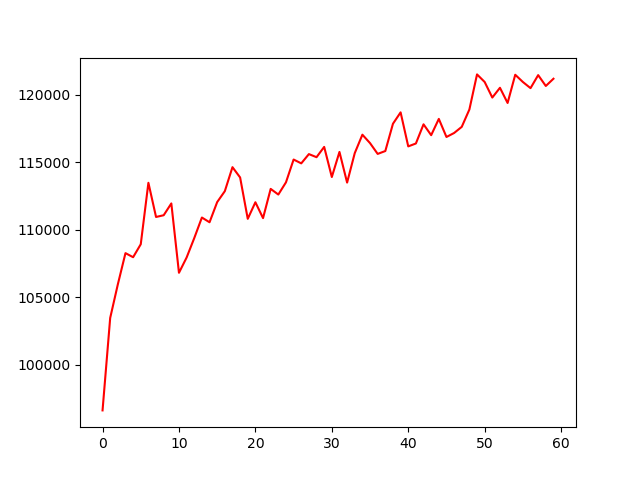

The file beside this chart, header and first rows:
, 0
0, 96611
1, 103460
2, 105947
3, 108261
4, 107960
5, 108920
6, 113473
7, 110940
8, 111069
9, 111943
10, 106806
11, 107936
12, 109375
13, 110899
14, 110548
15, 112043
16, 112852
17, 114630
18, 113868
19, 110803
20, 112030
21, 110856
22, 113020
23, 112602
24, 113506
25, 115195
26, 114911
27, 115598
28, 115369
29, 116132
30, 113900
31, 115759
32, 113487
33, 115669
34, 117036
35, 116411
36, 115612
37, 115826
38, 117846
39, 118690
40, 116169
41, 116384
42, 117804
43, 117000
44, 118206
45, 116866
46, 117161
47, 117616
48, 118903
49, 121502
50, 120939
51, 119787
52, 120510
53, 119385
54, 121475
55, 120939
56, 120484
57, 121448
58, 120644
59, 121180
